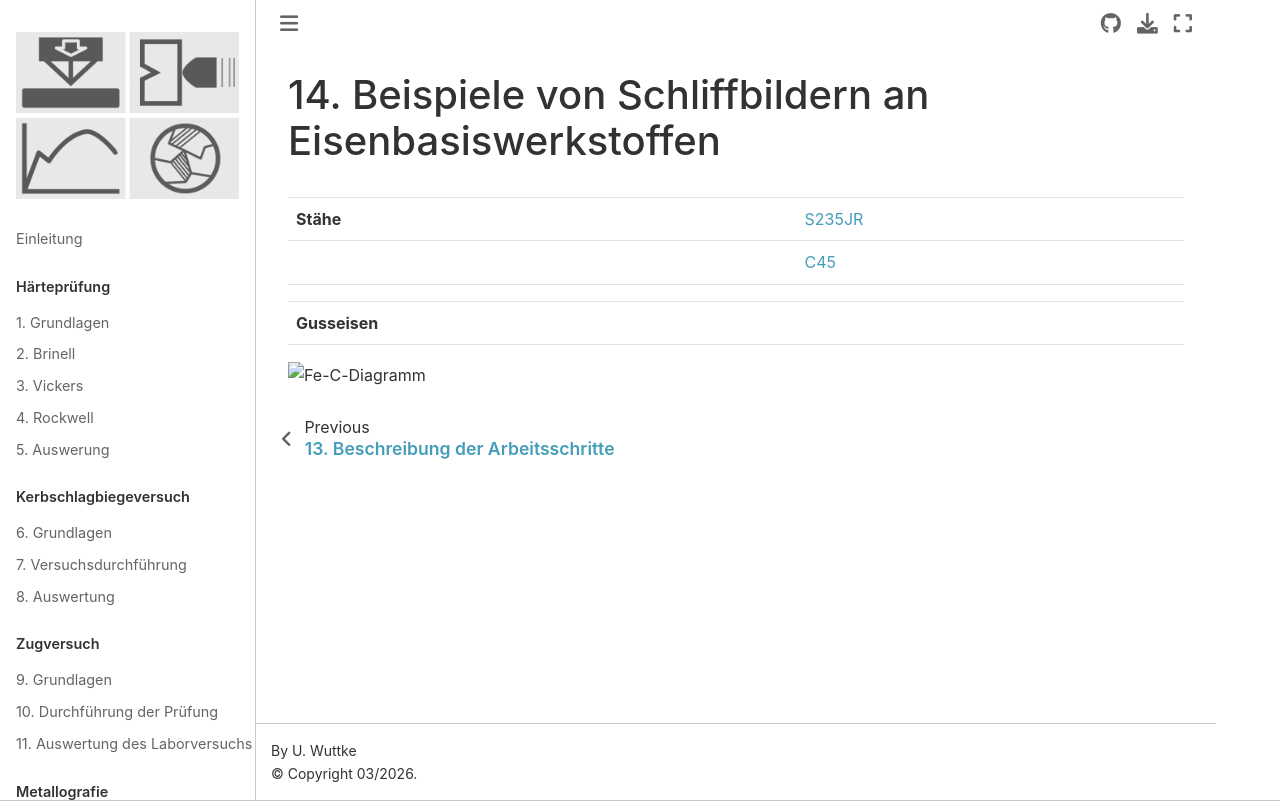

repository: ulwuttke/SkriptWK · page: Met/Met_Bsp.html · generator: jekyll

## Beispiele von Schliffbildern an Eisenbasiswerkstoffen

|  |  |
| :- | :----------- |
| **Stähe** | [S235JR](S235/S235)	|
| 			| [C45](C45/C45)		|
| | |
| **Gusseisen** | |


![Fe-C-Diagramm](https://upload.wikimedia.org/wikipedia/commons/d/d2/Eisen_Kohlenstoff_Diagramm_Deutsch.svg)
